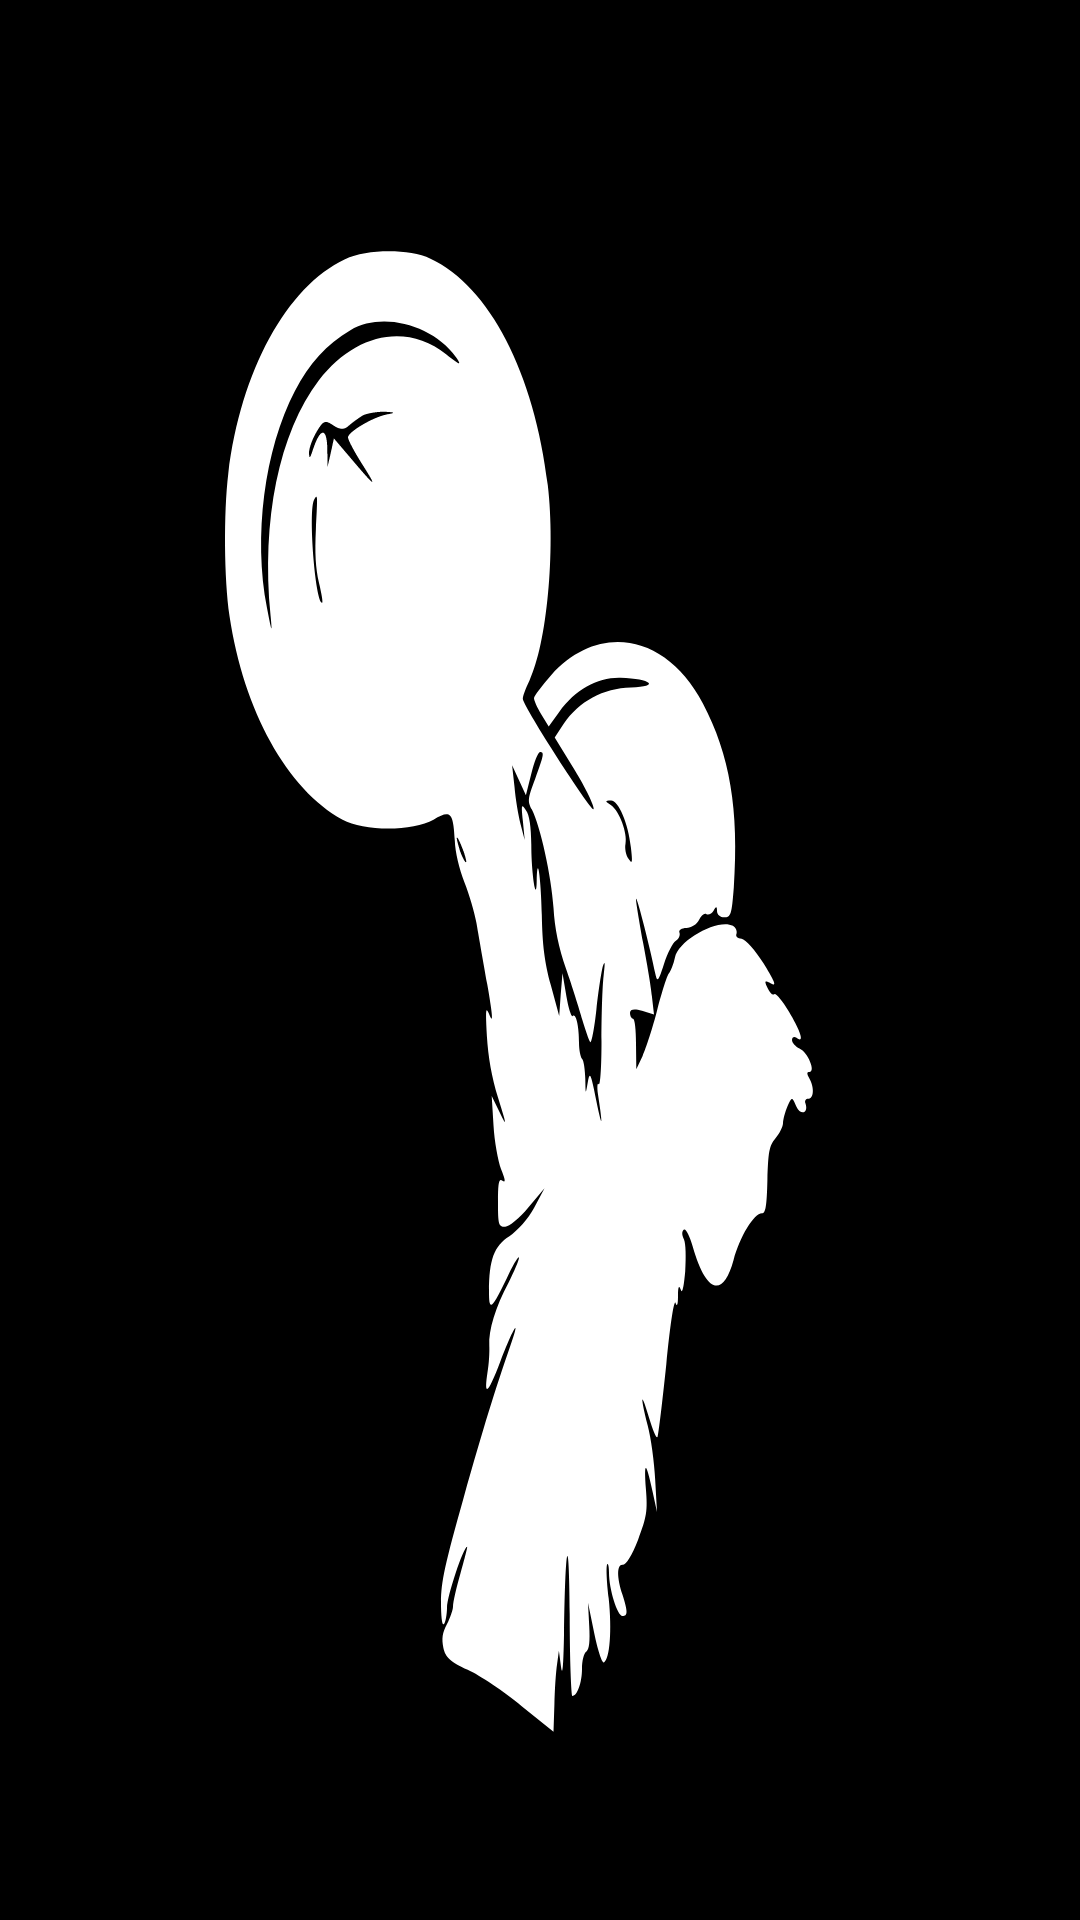

Layout XML and referenced resources for this Android screen:
<!-- AndroidManifest.xml: application theme AppTheme -->
<!-- res/layout/background_splash.xml -->
<?xml version="1.0" encoding="utf-8"?>
<LinearLayout xmlns:android="http://schemas.android.com/apk/res/android"
    android:layout_width="match_parent"
    android:layout_height="match_parent"
    android:background="@drawable/workout_icon_360x360"
    android:orientation="vertical">
</LinearLayout>
<!-- resources referenced by this layout -->
<resources>
  <!-- drawable workout_icon_360x360: vector/xml drawable (drawable, 6001 chars, omitted) -->
  <style name="AppTheme" parent="Theme.AppCompat.Light.NoActionBar">
          
          <item name="android:textColor">#000000</item>
  
          
          <item name="android:statusBarColor">@color/app_bg</item>
          
          <item name="android:windowBackground">@color/app_bg</item>
      </style>
</resources>
